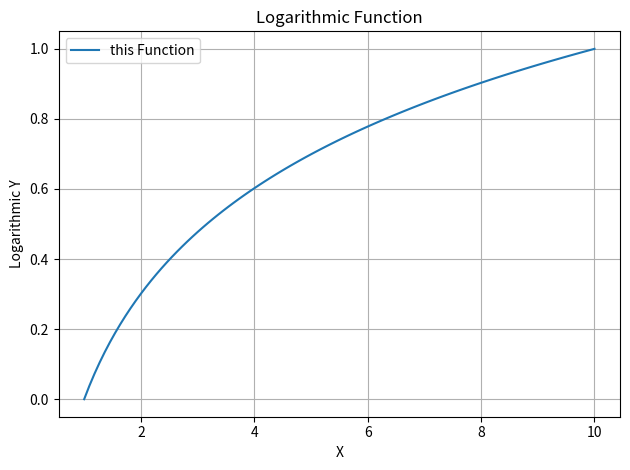

Write Python code to recreate this figure.
import matplotlib.pyplot as plt
import numpy as np

# Generate data for x-axis
x = np.linspace(1, 10, 100)  # Adjust the range and number of points as needed

# Generate data for y-axis (logarithmic values)
y = np.log10(x)  # Change the base or function as desired (e.g., np.log(), np.log2())

# Create the line graph
plt.plot(x, y, '-', label='this Function')  # Add label to the plot

# Add a legend
plt.legend()

plt.xlabel('X')
plt.ylabel('Logarithmic Y')
plt.title('Logarithmic Function')
plt.grid(True)

# Display the graph
plt.tight_layout()
plt.show()